Run: headless pygame with SDL's dummy video driver; simulated clock (each Clock.tick advances the game by its frame time, no real sleeping); random seed 0; keys injected as events and as key.get_pressed() state; no mouse input.
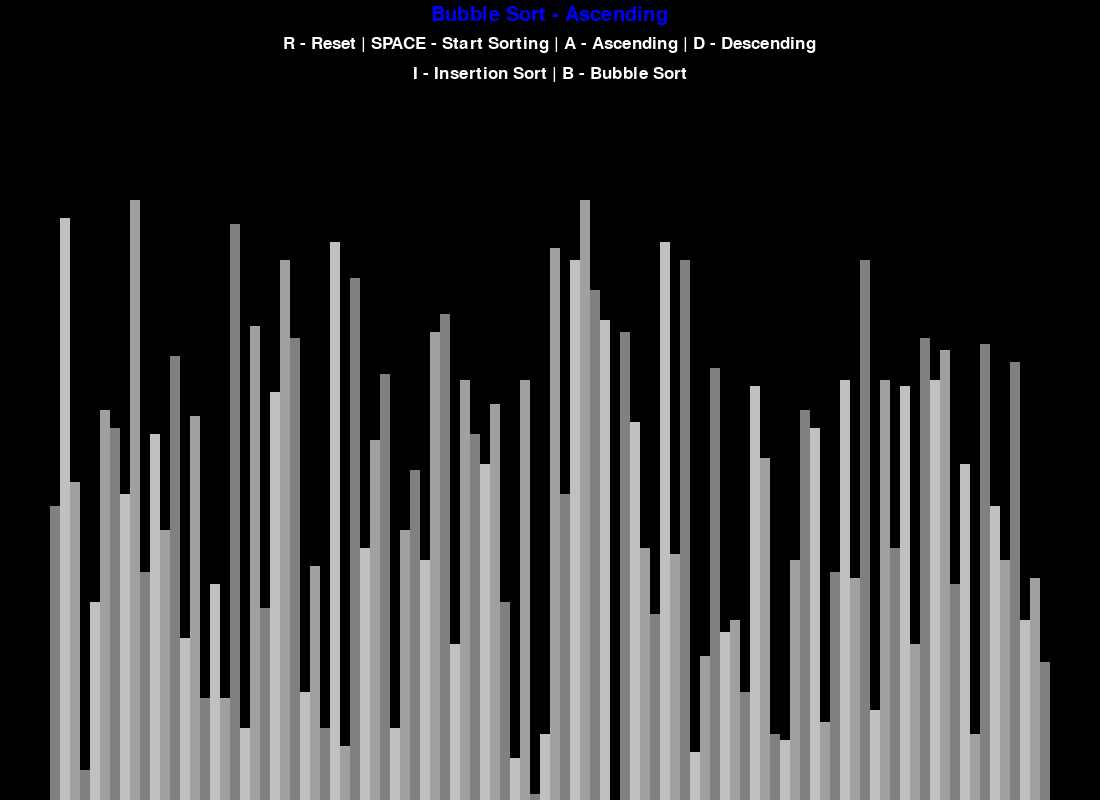
Frame 1 of 4 · flips 1–60 · no input
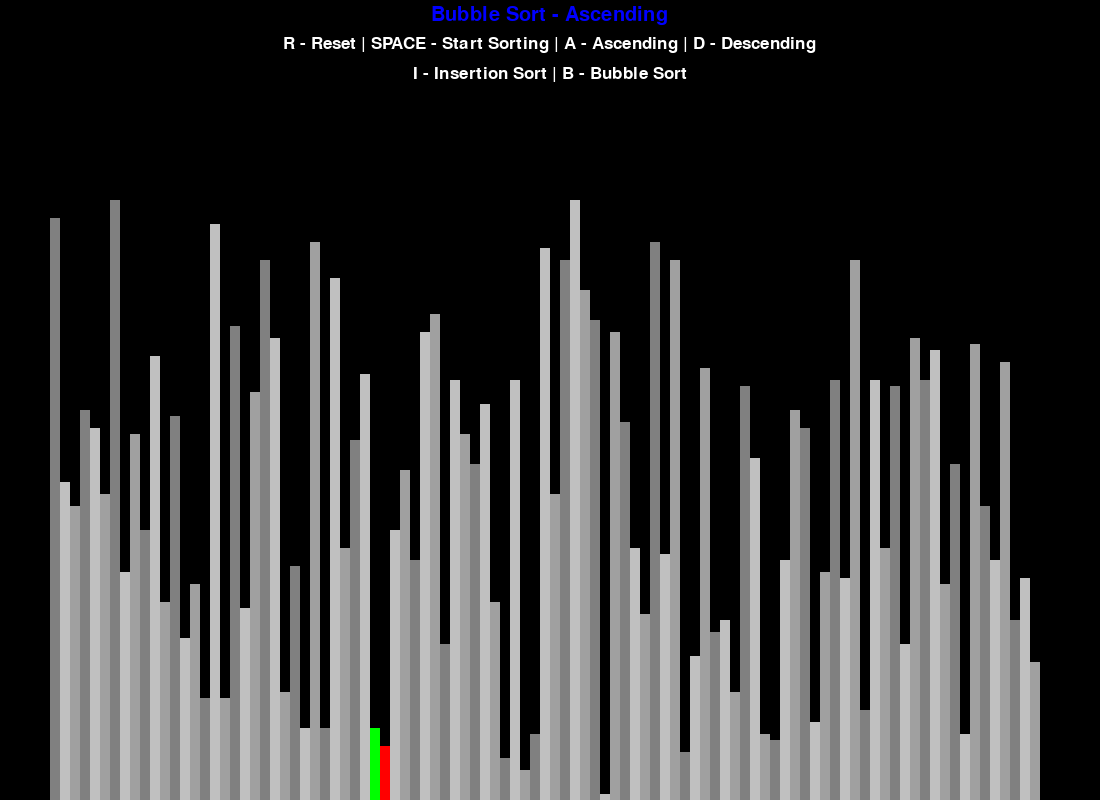
Frame 2 of 4 · flips 61–180 · tapped SPACE, RETURN · held RIGHT (→), D
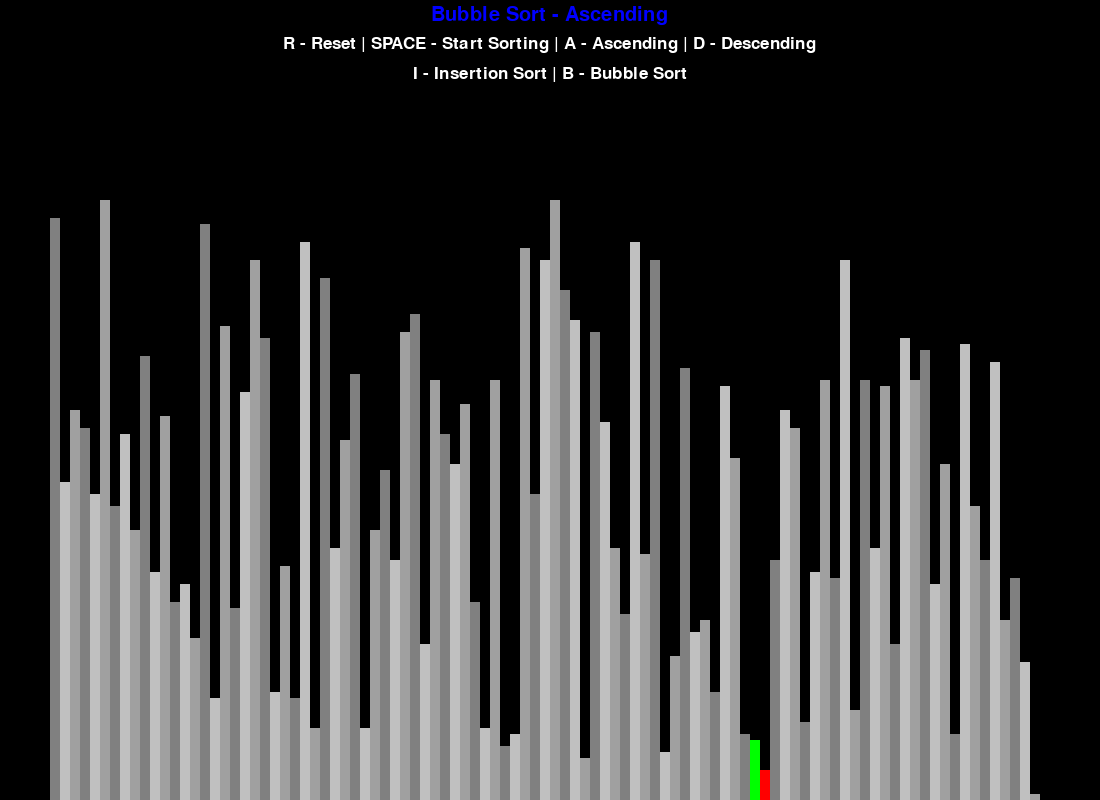
Frame 3 of 4 · flips 181–300 · held DOWN (↓), S
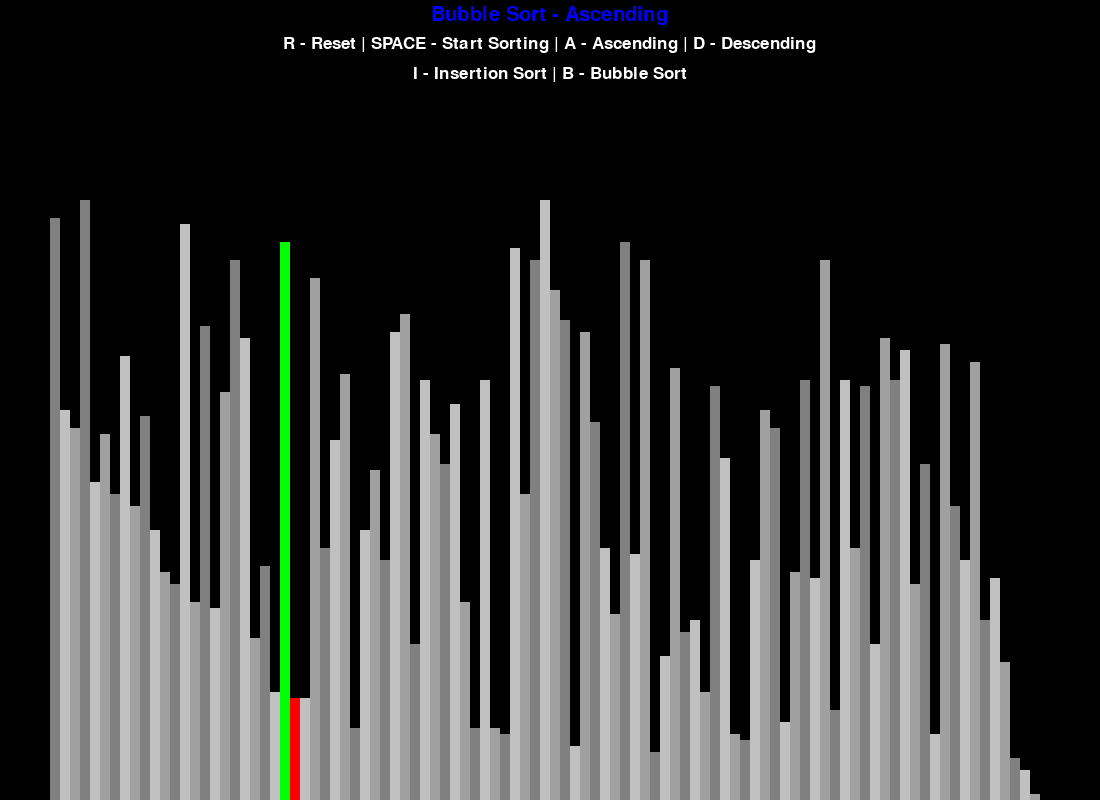
Frame 4 of 4 · flips 301–420 · held LEFT (←), A, UP (↑), W

The pygame program that drew these frames:

import pygame
import math

pygame.init()

class DrawInformation:
    "This class contains the global constatnts of the pygame window"

    # == CONSTANTS ==

    # colors
    BLACK = 0, 0, 0
    WHITE = 255, 255, 255
    GREEN = 0, 255, 0
    RED = 255, 0, 0
    BLUE = 0, 0, 255
    GREY = 128, 128, 128
    LIGHT_GREY = 192, 192, 192
    DARK_GREY = 160, 160, 160
    BACKGROUND_COLOR = BLACK

    GRADIENTS = [
        GREY,
        LIGHT_GREY,
        DARK_GREY
    ]

    # fonts
    FONT = pygame.font.SysFont('roboto', 25)
    LARGE_FONT = pygame.font.SysFont('roboto', 30)

    # padding
    SIDE_PADDING = 100
    TOP_PADDING = 150


    def __init__(self, width, height, starting_list):
        self.width = width
        self.height = height
        # set up a pygame window
        self.window = pygame.display.set_mode((width, height))
        # set the name of the window
        pygame.display.set_caption("Sorting Algorithm Visualization")

        self.set_list(starting_list)


    def set_list(self, starting_list):
        self.starting_list = starting_list
        self.min_value = min(starting_list)
        self.max_value = max(starting_list)

        self.rect_width = round((self.width - self.SIDE_PADDING) / len(starting_list))
        self.rect_unit_height = math.floor((self.height - self.TOP_PADDING) / (self.max_value - self.min_value))

        self.starting_x = self.SIDE_PADDING // 2



def create_starting_list(n, min_value, max_value):
    from random import randint
    return [randint(min_value, max_value) for _ in range(n)]


def draw(draw_info, sorting_algorithm_name, ascending):
    # draw the window
    draw_info.window.fill(draw_info.BACKGROUND_COLOR)

    settings = draw_info.LARGE_FONT.render(
        f"{sorting_algorithm_name} - {'Ascending' if ascending else 'Descending'}",
        1,
        draw_info.BLUE
    )

    draw_info.window.blit(settings, (draw_info.width/2 - settings.get_width()/2, 5))


    controls = draw_info.FONT.render(
        "R - Reset | SPACE - Start Sorting | A - Ascending | D - Descending",
        1,
        draw_info.WHITE
    )

    draw_info.window.blit(controls, (draw_info.width/2 - controls.get_width()/2, 35))


    sorting = draw_info.FONT.render(
        "I - Insertion Sort | B - Bubble Sort",
        1,
        draw_info.WHITE
    )

    draw_info.window.blit(sorting, (draw_info.width/2 - sorting.get_width()/2, 65))

    draw_list(draw_info)
    # update the window
    pygame.display.update()


def draw_list(draw_info, color_positions={}, clear_background=False):
    lst = draw_info.starting_list

    if clear_background:
        clear_rect = (draw_info.SIDE_PADDING // 2, draw_info.TOP_PADDING, # x, y
                    draw_info.width - draw_info.SIDE_PADDING, draw_info.height - draw_info.TOP_PADDING) # width, height
        
        pygame.draw.rect(draw_info.window, draw_info.BACKGROUND_COLOR, clear_rect)

    for i, val in enumerate(lst):
        x = draw_info.starting_x + i * draw_info.rect_width
        y = draw_info.height - (val - draw_info.min_value) * draw_info.rect_unit_height

        # [i % 3] = 0 or 1 or 2
        color = draw_info.GRADIENTS[i % 3]

        if i in color_positions:
            color = color_positions[i]

        pygame.draw.rect(draw_info.window, color, (x, y, draw_info.rect_width, draw_info.height))

    if clear_background:
        pygame.display.update()


def bubble_sort(draw_info, ascending=True):
    lst = draw_info.starting_list
    n = len(lst)

    for i in range(n):

        for j in range(0, n - i - 1):

            if (ascending and lst[j] > lst[j+1]) or (not ascending and lst[j] < lst[j+1]):
                lst[j], lst[j+1] = lst[j+1], lst[j]

                draw_list(draw_info, {j: draw_info.GREEN, j+1: draw_info.RED}, True)
                yield True

    return lst


def insertion_sort(draw_info, ascending=True):
    lst = draw_info.starting_list

    for i in range(len(lst)):
        key = lst[i]
        j = i - 1

        while True:
            ascending_sort_cond = j >= 0 and key < lst[j] and ascending
            descending_sort_cond = j >= 0 and key > lst[j] and not ascending

            if not ascending_sort_cond and not descending_sort_cond:
                break

            lst[j+1] = lst[j]
            j -= 1
            lst[j+1] = key

            draw_list(draw_info, {j: draw_info.GREEN, j+1: draw_info.RED}, True)
            yield True

    return lst


def main():
    run = True
    clock = pygame.time.Clock()


    # list settings
    n = 100
    min_value = 0
    max_value = 100

    starting_list = create_starting_list(n, min_value, max_value)

    draw_info = DrawInformation(1100, 800, starting_list)

    print(draw_info.starting_list)


    sorting = False
    ascending = True

    sorting_algorithm = bubble_sort
    sorting_algorithm_name = "Bubble Sort"
    sorting_algorithm_generator = None


    # application loop
    while run:
        # set the loop FPS
        clock.tick(120)

        if sorting:
            try:
                next(sorting_algorithm_generator)
            except StopIteration:
                sorting = False
        else:
            draw(draw_info, sorting_algorithm_name, ascending)

        # pygame event loop
        for event in  pygame.event.get():

            # quit the application
            if event.type == pygame.QUIT:
                run = False

            if event.type != pygame.KEYDOWN:
                continue

            if event.key == pygame.K_r:
                new_list = create_starting_list(n, min_value, max_value)
                draw_info.set_list(new_list)
                sorting = False

            elif event.key == pygame.K_a and not sorting:
                ascending = True

            elif event.key == pygame.K_d and not sorting:
                ascending = False

            elif event.key == pygame.K_SPACE and not sorting:
                sorting = True
                sorting_algorithm_generator = sorting_algorithm(draw_info, ascending)
            
            elif event.key == pygame.K_i and not sorting:
                sorting_algorithm = insertion_sort
                sorting_algorithm_name = "Insertion Sort"

            elif event.key == pygame.K_b and not sorting:
                sorting_algorithm = bubble_sort
                sorting_algorithm_name = "Bubble Sort"

    pygame.quit()

if __name__ == "__main__":
    main()
